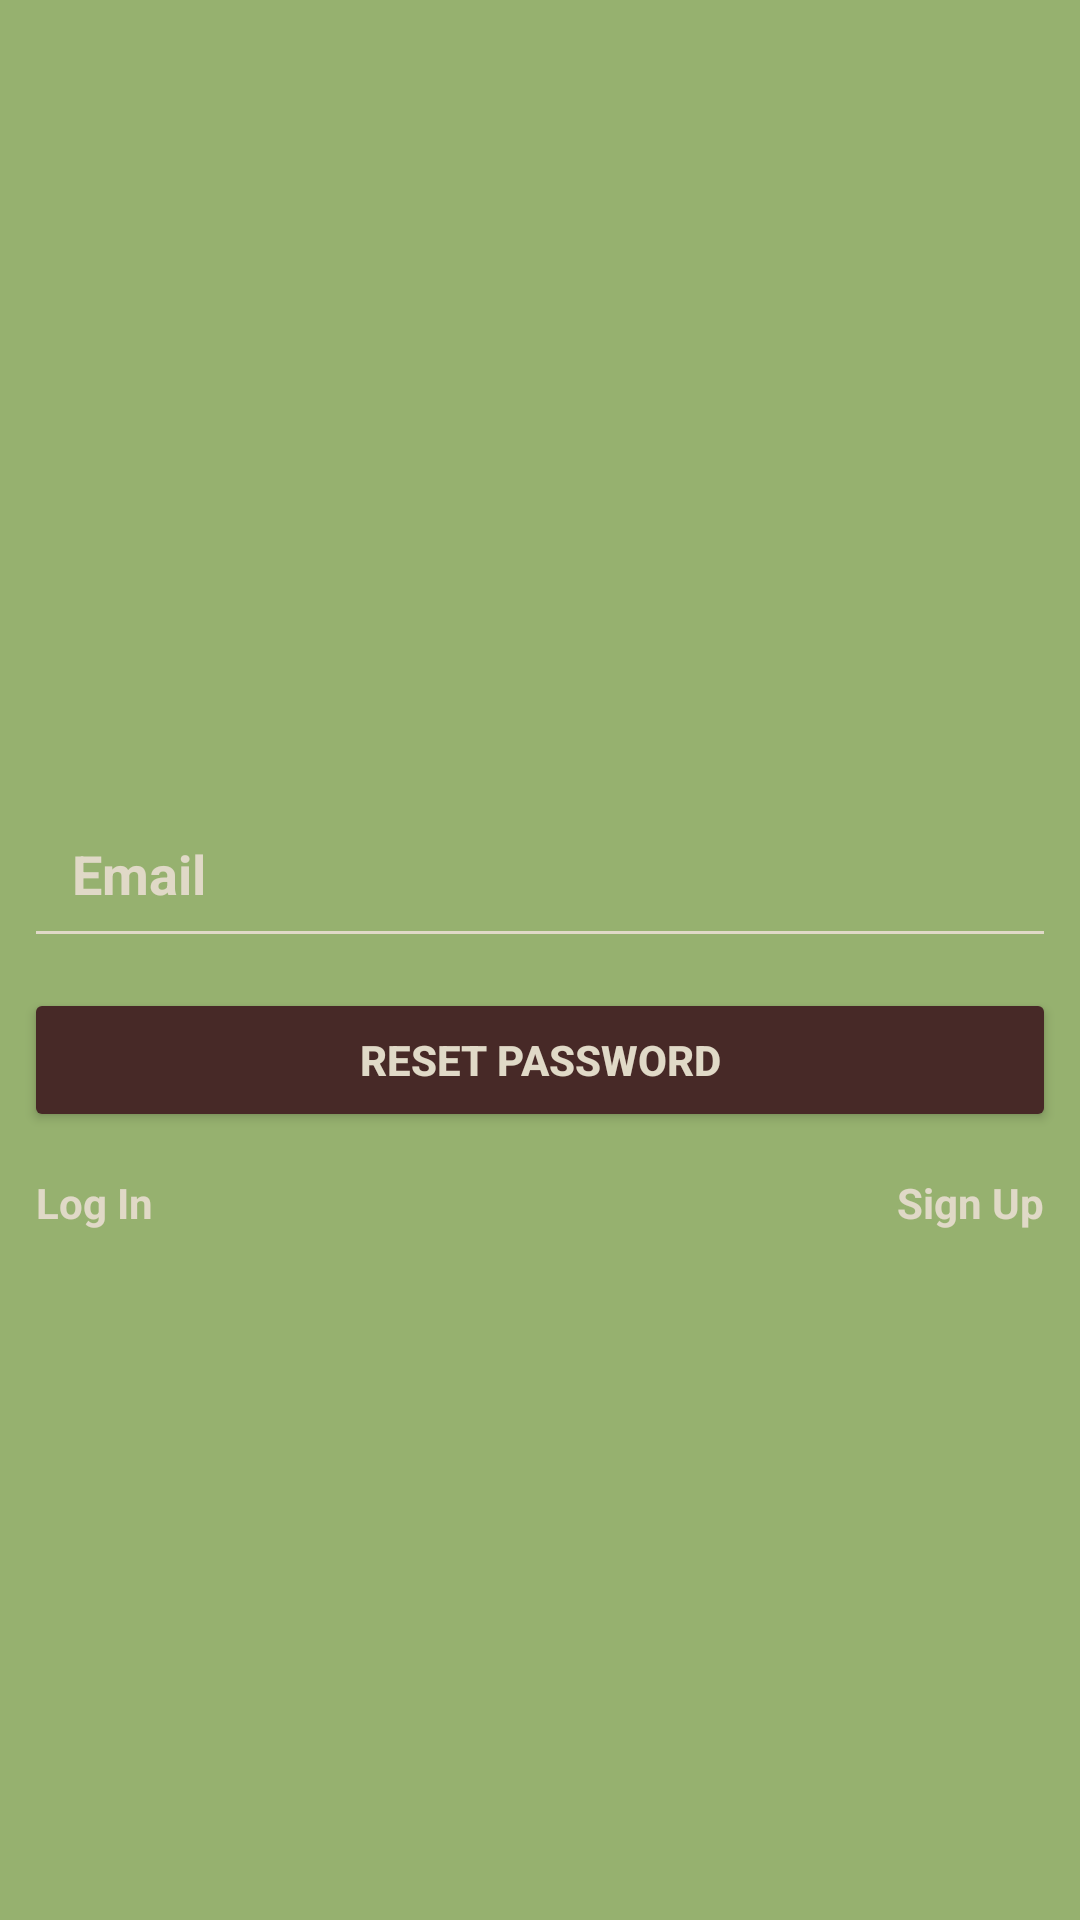

Layout XML and referenced resources for this Android screen:
<!-- AndroidManifest.xml: application theme Theme.Gmerto -->
<!-- res/layout/fragment_forgot_pass.xml -->
<?xml version="1.0" encoding="utf-8"?>
<androidx.constraintlayout.widget.ConstraintLayout xmlns:android="http://schemas.android.com/apk/res/android"
    xmlns:app="http://schemas.android.com/apk/res-auto"
    xmlns:tools="http://schemas.android.com/tools"
    android:layout_width="match_parent"
    android:layout_height="match_parent"
    android:background="@color/green"
    tools:context=".Fragments.ForgotPassFragment">



    <LinearLayout
        android:id="@+id/inputs_container"
        android:layout_width="match_parent"
        android:layout_height="wrap_content"
        android:gravity="center"
        android:orientation="vertical"
        android:layout_marginStart="8dp"
        android:layout_marginEnd="8dp"
        app:layout_constraintBottom_toBottomOf="parent"
        app:layout_constraintEnd_toEndOf="parent"
        app:layout_constraintStart_toStartOf="parent"
        app:layout_constraintTop_toTopOf="parent">


        <EditText
            android:id="@+id/emailInp"
            android:textStyle="bold"
            android:layout_width="match_parent"
            android:layout_height="wrap_content"
            android:backgroundTint="@color/whiteNew"
            android:textColorHint="@color/whiteNew"
            android:hint="Email"
            android:padding="16dp"

            android:importantForAutofill="no"
            android:inputType="textEmailAddress" />

        <Button
            android:backgroundTint="@color/brown"
            android:id="@+id/reset_button"
            android:textStyle="bold"
            android:textColor="@color/whiteNew"
            android:layout_marginTop="10dp"
            android:layout_width="match_parent"
            android:layout_height="wrap_content"
            android:text="Reset Password"
            tools:ignore="HardcodedText" />

    </LinearLayout>

    <TextView
        android:id="@+id/textView3"
        android:layout_width="wrap_content"
        android:layout_height="wrap_content"
        android:text="Log In"
        android:layout_marginTop="10dp"
        android:textStyle="bold"
        android:textColor="@color/whiteNew"
        android:padding="4dp"
        app:layout_constraintStart_toStartOf="@+id/inputs_container"
        app:layout_constraintTop_toBottomOf="@+id/inputs_container"
        tools:ignore="HardcodedText" />

    <TextView
        android:id="@+id/textView5"
        android:textStyle="bold"
        android:layout_marginTop="10dp"
        android:layout_width="wrap_content"
        android:layout_height="wrap_content"
        android:text="Sign Up"
        android:textColor="@color/whiteNew"
        android:padding="4dp"
        app:layout_constraintEnd_toEndOf="@+id/inputs_container"
        app:layout_constraintTop_toBottomOf="@+id/inputs_container"
        tools:ignore="HardcodedText" />

</androidx.constraintlayout.widget.ConstraintLayout>
<!-- resources referenced by this layout -->
<resources>
  <color name="brown">#472927</color>
  <color name="green">#96b16f</color>
  <color name="whiteNew">#e0d9c7</color>
  <style name="Theme.Gmerto" parent="Theme.MaterialComponents.DayNight.NoActionBar">
          
          <item name="colorPrimary">@color/brown</item>
          <item name="colorPrimaryVariant">@color/brown</item>
          <item name="colorOnPrimary">@color/white</item>
          
          <item name="colorSecondary">@color/teal_200</item>
          <item name="colorSecondaryVariant">@color/teal_700</item>
          <item name="colorOnSecondary">@color/black</item>
          
          <item name="android:statusBarColor">?attr/colorPrimaryVariant</item>
          
      </style>
  <color name="white">#FFFFFFFF</color>
  <color name="teal_200">#FF03DAC5</color>
  <color name="teal_700">#FF018786</color>
  <color name="black">#FF000000</color>
</resources>
